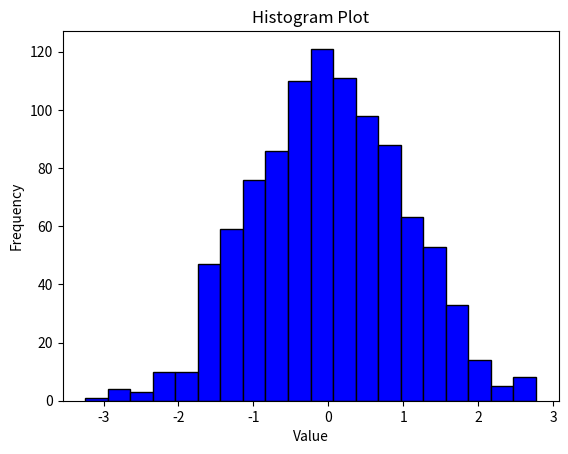

Write the Python code that produced this figure.
import matplotlib.pyplot as plt
import numpy as np

# Example dataset
our_dataset = np.random.normal(0,1,1000)  # Generating random data for illustration

# Create a histogram plot
plt.hist(our_dataset, bins=20, color='blue', edgecolor='black')
plt.xlabel('Value')
plt.ylabel('Frequency')
plt.title('Histogram Plot')
plt.show()


